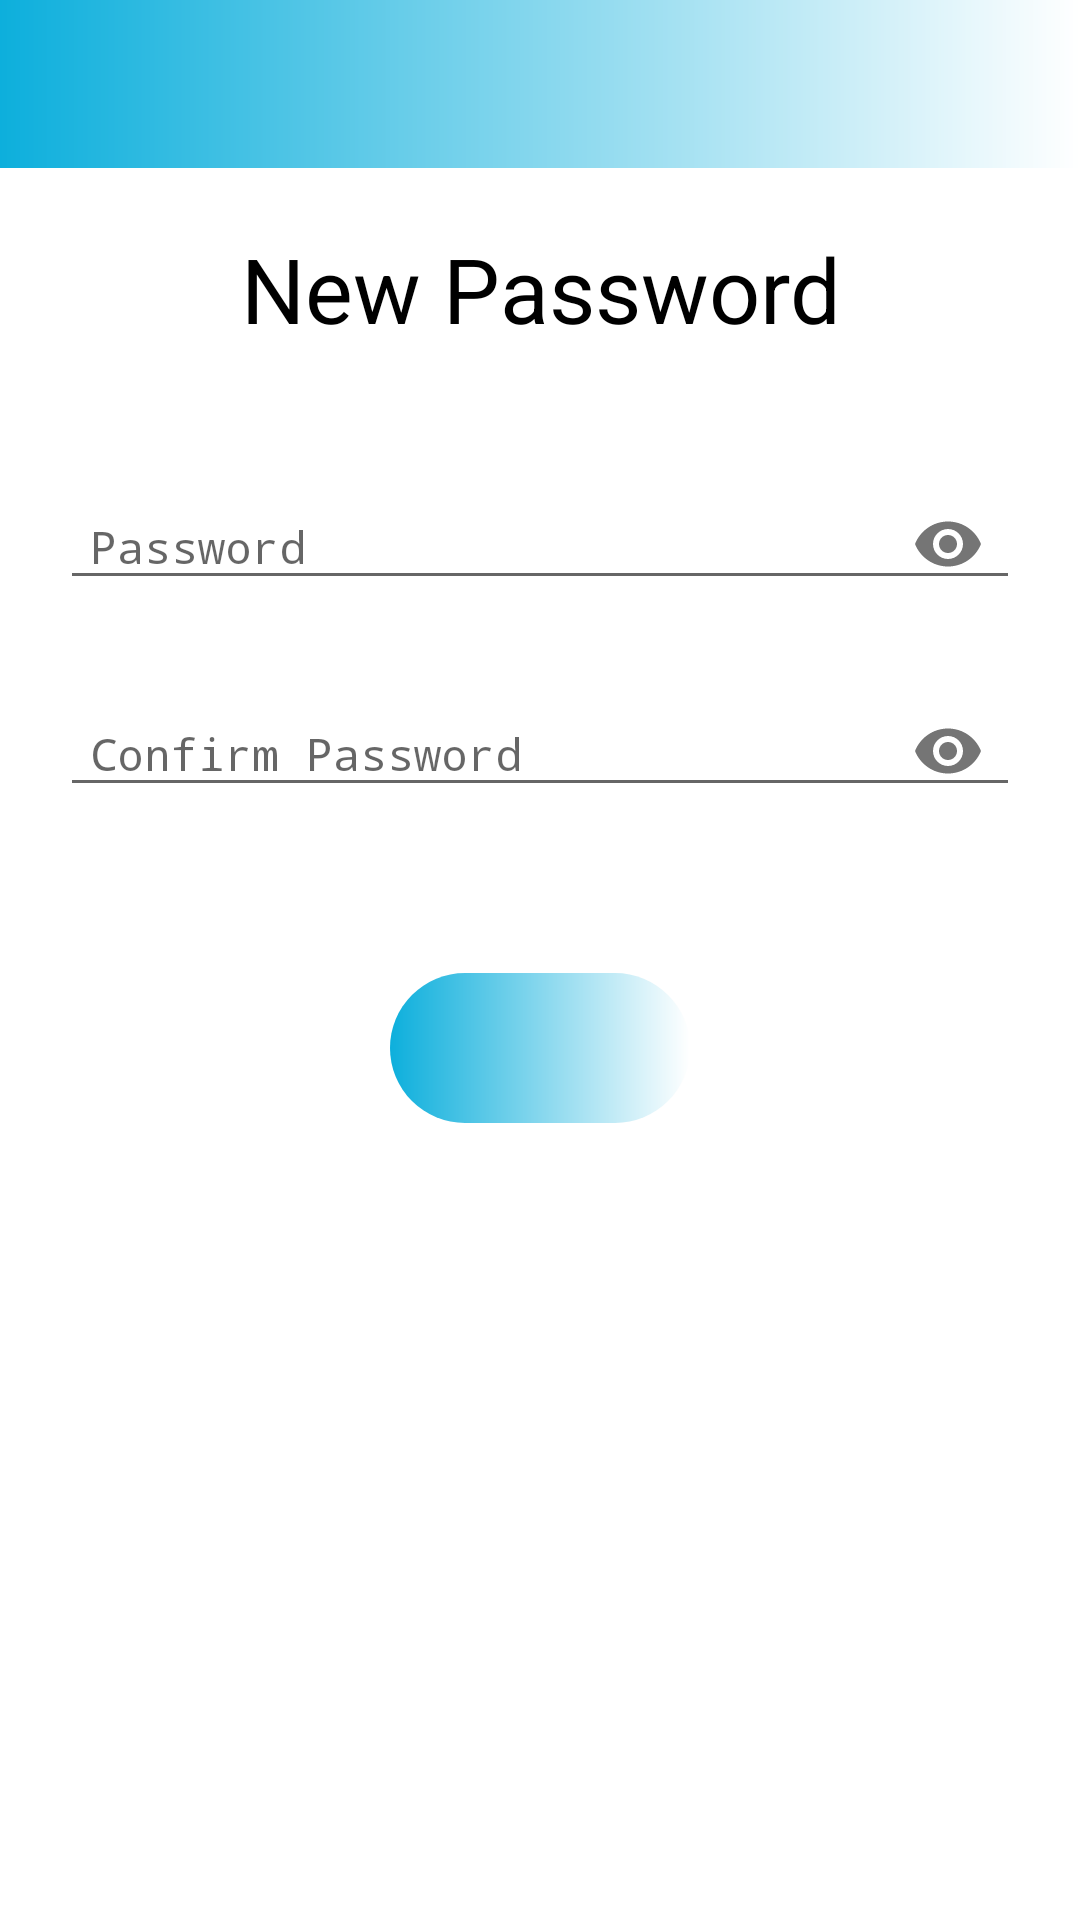

Write the Android layout XML for this screen, with the resource values it uses.
<!-- AndroidManifest.xml: application theme AppTheme -->
<!-- res/layout/activity_reset_password.xml -->
<?xml version="1.0" encoding="utf-8"?>
<com.google.android.material.appbar.AppBarLayout
    android:layout_width="match_parent"
    android:layout_height="match_parent"
    xmlns:app="http://schemas.android.com/apk/res-auto"
    xmlns:android="http://schemas.android.com/apk/res/android"
    android:background="@color/white"
    android:orientation="vertical"
    >
    <include layout="@layout/toolbar"/>
    <LinearLayout xmlns:android="http://schemas.android.com/apk/res/android"
        android:layout_marginTop="20dp"
        android:layout_width="match_parent"
        android:layout_height="match_parent"
        android:orientation="vertical"
        >
        <TextView

            android:layout_width="match_parent"
            android:layout_height="wrap_content"
            android:text="New Password"
            android:gravity="center"
            android:layout_gravity="center"
            android:textSize="30sp"
            android:textColor="@android:color/black"

            />
        <com.google.android.material.textfield.TextInputLayout
            android:layout_width="match_parent"
            android:layout_height="wrap_content"
            android:layout_marginTop="30dp"
            android:focusable="true"
            android:theme="@style/myTextInputLabel"
            android:layout_marginStart="20dp"
            android:layout_marginEnd="20dp"
            android:focusableInTouchMode="true"
            app:passwordToggleEnabled="true"
            >

            <EditText
                android:id="@+id/e1"
                android:layout_width="match_parent"
                android:layout_height="wrap_content"
                android:hint="Password"
                android:paddingLeft="10dp"
                android:inputType="textPassword"
                android:textSize="15sp" />
        </com.google.android.material.textfield.TextInputLayout>
        <com.google.android.material.textfield.TextInputLayout
            android:layout_width="match_parent"
            android:layout_height="wrap_content"
            android:layout_marginTop="10dp"
            android:focusable="true"
            android:theme="@style/myTextInputLabel"
            android:layout_marginStart="20dp"
            android:layout_marginEnd="20dp"
            android:focusableInTouchMode="true"
            app:passwordToggleEnabled="true">

            <EditText
                android:id="@+id/e2"
                android:layout_width="match_parent"
                android:layout_height="wrap_content"
                android:hint="Confirm Password"
                android:paddingLeft="10dp"
                android:inputType="textPassword"
                android:textSize="15sp" />
        </com.google.android.material.textfield.TextInputLayout>

        <ImageButton

            android:layout_width="100dp"
            android:layout_height="50dp"
            android:layout_gravity="center"
            android:layout_marginTop="50dp"
            android:background="@drawable/button_background"
            android:onClick="changePassword"
            android:src="@drawable/ic_arrow_forward_black_24dp" />
    </LinearLayout>

</com.google.android.material.appbar.AppBarLayout>
<!-- res/layout/toolbar.xml (included above) -->
<androidx.appcompat.widget.Toolbar android:id="@+id/toolbar"
    android:layout_width="match_parent"
    android:layout_height="?attr/actionBarSize"
    android:background="@drawable/background"
    app:titleTextColor="@color/white"
    app:subtitleTextColor="@color/white"
    android:theme="@style/AppTheme.PopupOverlay"
    xmlns:app="http://schemas.android.com/apk/res-auto"
    xmlns:android="http://schemas.android.com/apk/res/android" />
<!-- resources referenced by this layout -->
<resources>
  <color name="white">#ffffff</color>
  <!-- drawable background (drawable-v21) -->
  <?xml version="1.0" encoding="utf-8"?>
  <shape android:shape="rectangle"
      xmlns:android="http://schemas.android.com/apk/res/android">
  
  
      <gradient android:angle="0"
          android:startColor="#0dafdc"
          android:endColor="#ffffff"></gradient>
      </shape>
  <!-- drawable button_background (drawable-v21) -->
  <?xml version="1.0" encoding="utf-8"?>
  <ripple xmlns:android="http://schemas.android.com/apk/res/android"
      android:color="#0dafdc">
  
  
      <item>
          <shape android:shape="rectangle">
  
              <corners android:radius="100dp"></corners>
  
              <gradient android:angle="0"
                  android:startColor="#0dafdc"
                  android:endColor="#ffffff" ></gradient>
  
  
  
              </shape>
  
      </item>
  
  
  </ripple>
  <style name="AppTheme.PopupOverlay" parent="ThemeOverlay.AppCompat.Light" />
  <style name="myTextInputLabel">
          
          <item name="colorControlActivated">#D81B60</item>
      </style>
  <style name="AppTheme" parent="Theme.AppCompat.Light.DarkActionBar">
          
          <item name="colorPrimary">@color/colorPrimary</item>
          <item name="colorPrimaryDark">@color/colorPrimaryDark</item>
          <item name="colorAccent">@color/colorAccent</item>
      </style>
  <color name="colorPrimary">#6200EE</color>
  <color name="colorPrimaryDark">#3700B3</color>
  <color name="colorAccent">#03DAC5</color>
</resources>
